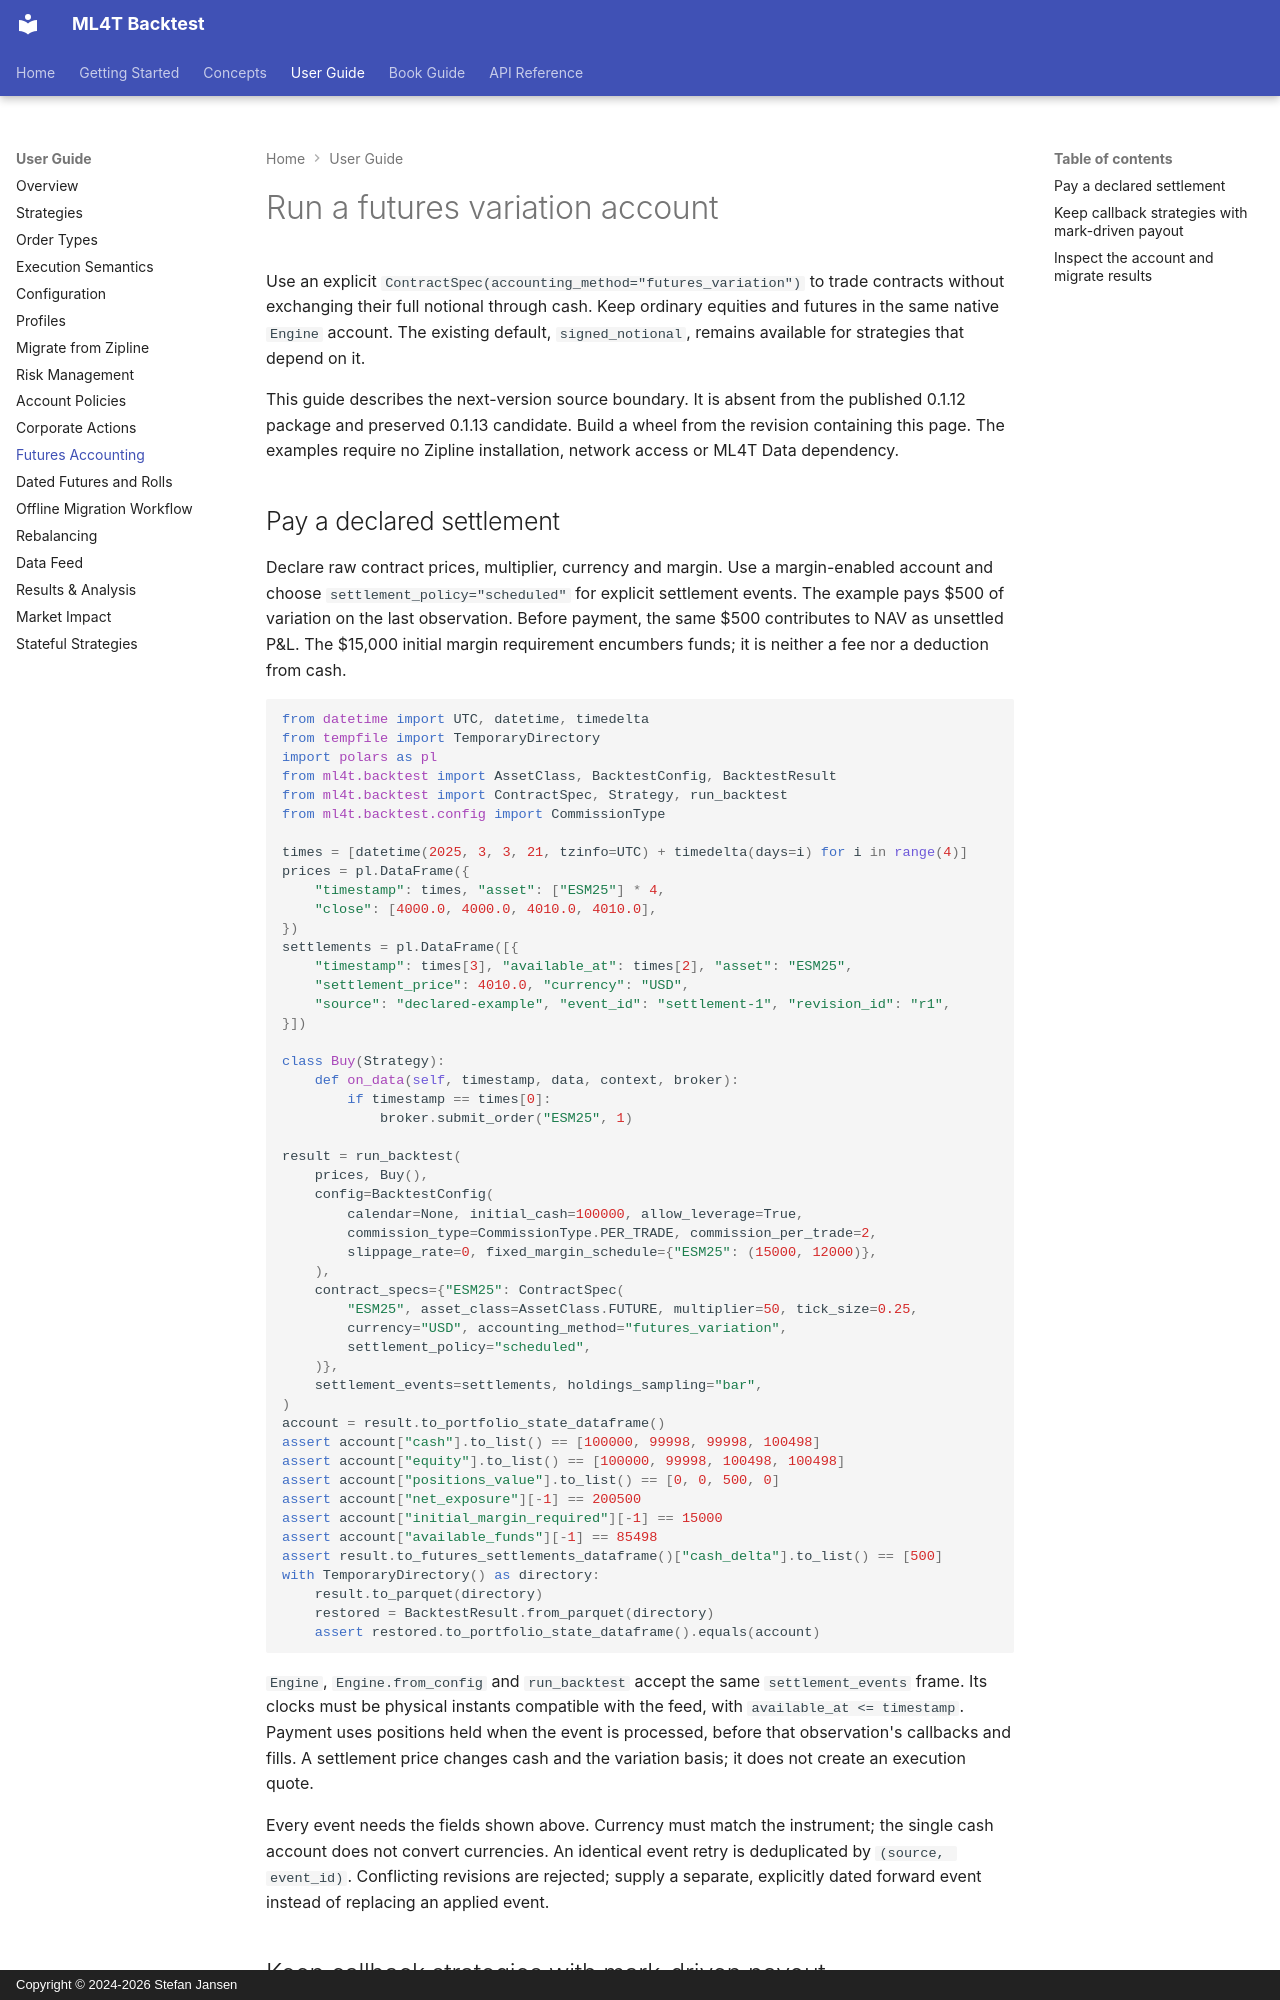

repository: ml4t/backtest · page: user-guide/futures-accounting/index.html · generator: mkdocs · copyright: Copyright © 2024-2026 Stefan Jansen

# Run a futures variation account

Use an explicit `ContractSpec(accounting_method="futures_variation")` to trade
contracts without exchanging their full notional through cash. Keep ordinary
equities and futures in the same native `Engine` account. The existing default,
`signed_notional`, remains available for strategies that depend on it.

This guide describes the next-version source boundary. It is absent from the
published 0.1.12 package and preserved 0.1.13 candidate. Build a wheel from the
revision containing this page. The examples require no Zipline installation,
network access or ML4T Data dependency.

## Pay a declared settlement

Declare raw contract prices, multiplier, currency and margin. Use a margin-enabled
account and choose `settlement_policy="scheduled"` for explicit settlement events.
The example pays $500 of variation on the last observation. Before payment, the
same $500 contributes to NAV as unsettled P&L. The $15,000 initial margin requirement
encumbers funds; it is neither a fee nor a deduction from cash.

<!-- ml4t-doc-test: futures-scheduled-account -->
```python
from datetime import UTC, datetime, timedelta
from tempfile import TemporaryDirectory
import polars as pl
from ml4t.backtest import AssetClass, BacktestConfig, BacktestResult
from ml4t.backtest import ContractSpec, Strategy, run_backtest
from ml4t.backtest.config import CommissionType

times = [datetime(2025, 3, 3, 21, tzinfo=UTC) + timedelta(days=i) for i in range(4)]
prices = pl.DataFrame({
    "timestamp": times, "asset": ["ESM25"] * 4,
    "close": [4000.0, 4000.0, 4010.0, 4010.0],
})
settlements = pl.DataFrame([{
    "timestamp": times[3], "available_at": times[2], "asset": "ESM25",
    "settlement_price": 4010.0, "currency": "USD",
    "source": "declared-example", "event_id": "settlement-1", "revision_id": "r1",
}])

class Buy(Strategy):
    def on_data(self, timestamp, data, context, broker):
        if timestamp == times[0]:
            broker.submit_order("ESM25", 1)

result = run_backtest(
    prices, Buy(),
    config=BacktestConfig(
        calendar=None, initial_cash=100000, allow_leverage=True,
        commission_type=CommissionType.PER_TRADE, commission_per_trade=2,
        slippage_rate=0, fixed_margin_schedule={"ESM25": (15000, 12000)},
    ),
    contract_specs={"ESM25": ContractSpec(
        "ESM25", asset_class=AssetClass.FUTURE, multiplier=50, tick_size=0.25,
        currency="USD", accounting_method="futures_variation",
        settlement_policy="scheduled",
    )},
    settlement_events=settlements, holdings_sampling="bar",
)
account = result.to_portfolio_state_dataframe()
assert account["cash"].to_list() == [100000, 99998, 99998, 100498]
assert account["equity"].to_list() == [100000, 99998, 100498, 100498]
assert account["positions_value"].to_list() == [0, 0, 500, 0]
assert account["net_exposure"][-1] == 200500
assert account["initial_margin_required"][-1] == 15000
assert account["available_funds"][-1] == 85498
assert result.to_futures_settlements_dataframe()["cash_delta"].to_list() == [500]
with TemporaryDirectory() as directory:
    result.to_parquet(directory)
    restored = BacktestResult.from_parquet(directory)
    assert restored.to_portfolio_state_dataframe().equals(account)
```

`Engine`, `Engine.from_config` and `run_backtest` accept the same
`settlement_events` frame. Its clocks must be physical instants compatible with the
feed, with `available_at <= timestamp`. Payment uses positions held when the event
is processed, before that observation's callbacks and fills. A settlement price
changes cash and the variation basis; it does not create an execution quote.

Every event needs the fields shown above. Currency must match the instrument;
the single cash account does not convert currencies. An identical event retry is
deduplicated by `(source, event_id)`. Conflicting revisions are rejected; supply a
separate, explicitly dated forward event instead of replacing an applied event.
